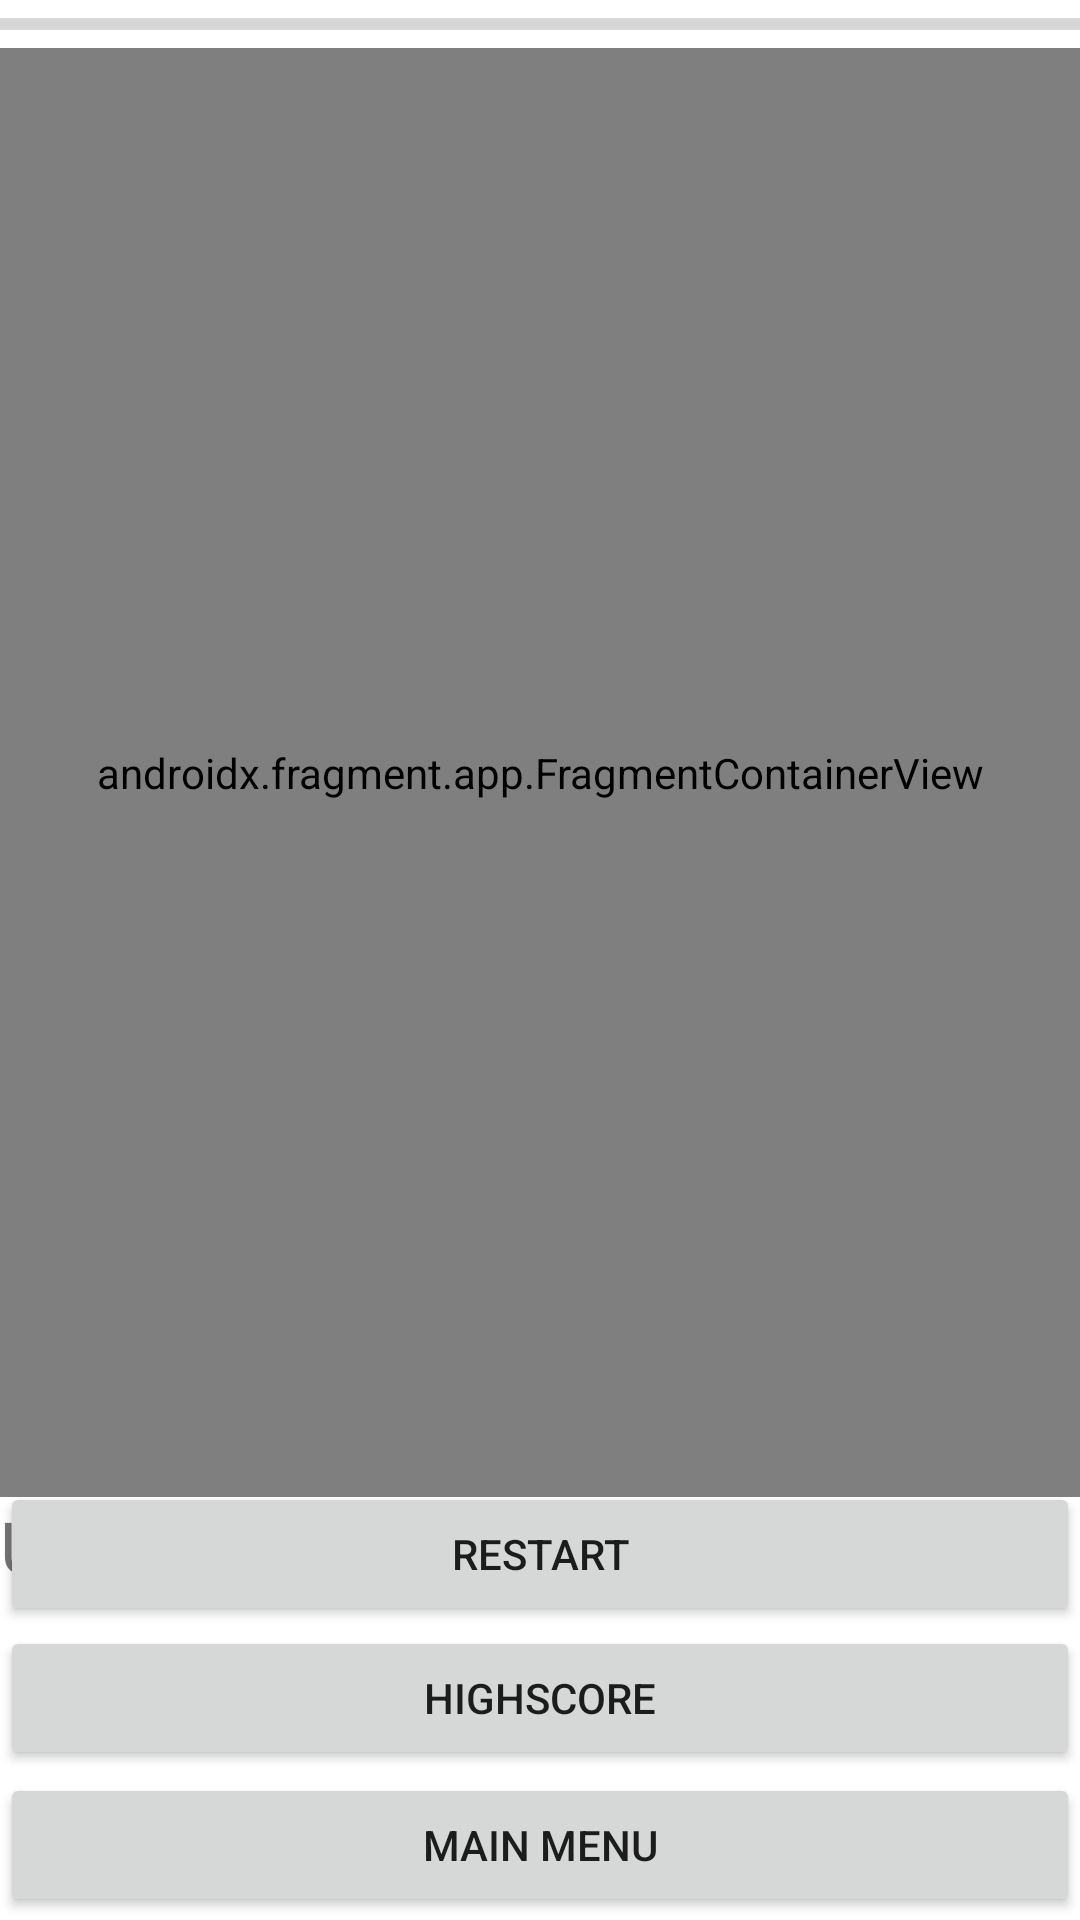

Layout XML and referenced resources for this Android screen:
<!-- AndroidManifest.xml: application theme Theme.UTS_MPR -->
<!-- res/layout/activity_main.xml -->
<?xml version="1.0" encoding="utf-8"?>
<androidx.constraintlayout.widget.ConstraintLayout xmlns:android="http://schemas.android.com/apk/res/android"
    xmlns:app="http://schemas.android.com/apk/res-auto"
    xmlns:tools="http://schemas.android.com/tools"
    android:layout_width="match_parent"
    android:layout_height="match_parent"
    tools:context=".MainActivity">


    <LinearLayout
        android:id="@+id/linearLayout2"
        android:layout_width="match_parent"
        android:layout_height="match_parent"
        android:layout_marginBottom="50dp"
        android:orientation="vertical"
        app:layout_constraintBottom_toBottomOf="parent"
        app:layout_constraintEnd_toEndOf="parent"
        app:layout_constraintStart_toStartOf="parent"
        app:layout_constraintTop_toTopOf="parent">

        <ProgressBar
            android:id="@+id/timerProgressBar"
            style="?android:attr/progressBarStyleHorizontal"
            android:layout_width="match_parent"
            android:layout_height="wrap_content" />

        <androidx.fragment.app.FragmentContainerView
            android:id="@+id/fragmentContainerView"
            android:name="com.example.uts_mpr.DivisorGame"
            android:layout_width="match_parent"
            android:layout_height="483dp"
            tools:layout="@layout/fragment_divisor_game" />

        <TextView
            android:id="@+id/textView"
            android:layout_width="13dp"
            android:layout_height="wrap_content"
            android:layout_weight="1"
            android:text="Username:"
            android:textSize="24sp" />

        <TextView
            android:id="@+id/textView2"
            android:layout_width="wrap_content"
            android:layout_height="wrap_content"
            android:layout_weight="1"
            android:text="TextView"
            android:textSize="24sp" />

        <LinearLayout
            android:layout_width="match_parent"
            android:layout_height="match_parent"
            android:orientation="horizontal">

            <TextView
                android:id="@+id/textView3"
                android:layout_width="13dp"
                android:layout_height="wrap_content"
                android:layout_weight="1"
                android:text="Username:"
                android:textSize="24sp" />

            <TextView
                android:id="@+id/textView4"
                android:layout_width="wrap_content"
                android:layout_height="wrap_content"
                android:layout_weight="1"
                android:text="null"
                android:textSize="24sp" />
        </LinearLayout>

    </LinearLayout>

    <Button
        android:id="@+id/restart"
        android:layout_width="match_parent"
        android:layout_height="wrap_content"
        android:text="Restart"
        app:layout_constraintBottom_toTopOf="@+id/highscoreTab"
        app:layout_constraintStart_toStartOf="parent" />

    <Button
        android:id="@+id/highscoreTab"
        android:layout_width="match_parent"
        android:layout_height="wrap_content"
        android:text="HighScore"
        app:layout_constraintBottom_toBottomOf="@+id/linearLayout2" />

    <Button
        android:id="@+id/mainMenu"
        android:layout_width="match_parent"
        android:layout_height="wrap_content"
        android:layout_marginBottom="1dp"
        android:text="Main Menu"
        app:layout_constraintBottom_toBottomOf="parent"
        app:layout_constraintStart_toStartOf="parent" />

</androidx.constraintlayout.widget.ConstraintLayout>
<!-- res/layout/fragment_divisor_game.xml (included above) -->
<?xml version="1.0" encoding="utf-8"?>
<FrameLayout xmlns:android="http://schemas.android.com/apk/res/android"
    xmlns:tools="http://schemas.android.com/tools"
    android:layout_width="match_parent"
    android:layout_height="match_parent"
    tools:context=".DivisorGame">

    <LinearLayout
        android:layout_width="match_parent"
        android:layout_height="match_parent"
        android:gravity="center_vertical"
        android:orientation="vertical"
        tools:layout_editor_absoluteX="0dp"
        tools:layout_editor_absoluteY="70dp">

        <TextView
        android:id="@+id/validationTextView"
        android:layout_width="match_parent"
        android:layout_height="50dp"
        android:gravity="center_horizontal"
        android:text="Result"
        android:textSize="24sp" />

    <Space
        android:layout_width="match_parent"
        android:layout_height="wrap_content" />

        <TextView
            android:id="@+id/resultTextView"
            android:layout_width="match_parent"
            android:layout_height="wrap_content"
            android:gravity="center_horizontal"
            android:text="Divisor"
            android:textSize="60sp" />

    <Space
        android:layout_width="match_parent"
        android:layout_height="50dp" />

    <LinearLayout
        android:layout_width="match_parent"
        android:layout_height="wrap_content"
        android:orientation="horizontal">

        <Space
            android:layout_width="wrap_content"
            android:layout_height="wrap_content"
            android:layout_weight="1" />

        <Button
            android:id="@+id/button2"
            android:layout_width="100dp"
            android:layout_height="100dp"
            android:layout_weight="1"
            android:text="xx"
            android:textSize="34sp" />

        <Space
            android:layout_width="wrap_content"
            android:layout_height="wrap_content"
            android:layout_weight="1" />

        <Button
            android:id="@+id/button1"
            android:layout_width="100dp"
            android:layout_height="100dp"
            android:layout_weight="1"
            android:text="xx"
            android:textSize="34sp" />

        <Space
            android:layout_width="wrap_content"
            android:layout_height="wrap_content"
            android:layout_weight="1" />
    </LinearLayout>

    <LinearLayout
        android:layout_width="match_parent"
        android:layout_height="wrap_content"
        android:orientation="horizontal">

        <Space
            android:layout_width="wrap_content"
            android:layout_height="wrap_content"
            android:layout_weight="1" />

        <Button
            android:id="@+id/button4"
            android:layout_width="100dp"
            android:layout_height="100dp"
            android:layout_weight="1"
            android:text="xx"
            android:textSize="34sp" />

        <Space
            android:layout_width="wrap_content"
            android:layout_height="wrap_content"
            android:layout_weight="1" />

        <Button
            android:id="@+id/button3"
            android:layout_width="100dp"
            android:layout_height="100dp"
            android:layout_weight="1"
            android:text="xx"
            android:textSize="34sp" />

        <Space
            android:layout_width="wrap_content"
            android:layout_height="wrap_content"
            android:layout_weight="1" />

    </LinearLayout>

    <Space
        android:layout_width="match_parent"
        android:layout_height="30dp" />

    <LinearLayout
        android:layout_width="match_parent"
        android:layout_height="match_parent"
        android:orientation="horizontal"/>

    <TextView
        android:id="@+id/tempTextView"
        android:layout_width="match_parent"
        android:layout_height="wrap_content"
        android:text="TextView" />

    </LinearLayout>
</FrameLayout>
<!-- resources referenced by this layout -->
<resources>
  <style name="Theme.UTS_MPR" parent="Theme.MaterialComponents.DayNight.DarkActionBar">
          
          <item name="colorPrimary">@color/purple_500</item>
          <item name="colorPrimaryVariant">@color/purple_700</item>
          <item name="colorOnPrimary">@color/white</item>
          
          <item name="colorSecondary">@color/teal_200</item>
          <item name="colorSecondaryVariant">@color/teal_700</item>
          <item name="colorOnSecondary">@color/black</item>
          
          <item name="android:statusBarColor">?attr/colorPrimaryVariant</item>
          
      </style>
  <!-- not gathered from this repository: default colours our renderer supplied (Android Studio template values) -->
  <color name="purple_500">#FF6200EE</color>
  <color name="purple_700">#FF3700B3</color>
  <color name="teal_200">#FF03DAC5</color>
  <color name="teal_700">#FF018786</color>
  <color name="black">#FF000000</color>
  <color name="white">#FFFFFFFF</color>
</resources>
